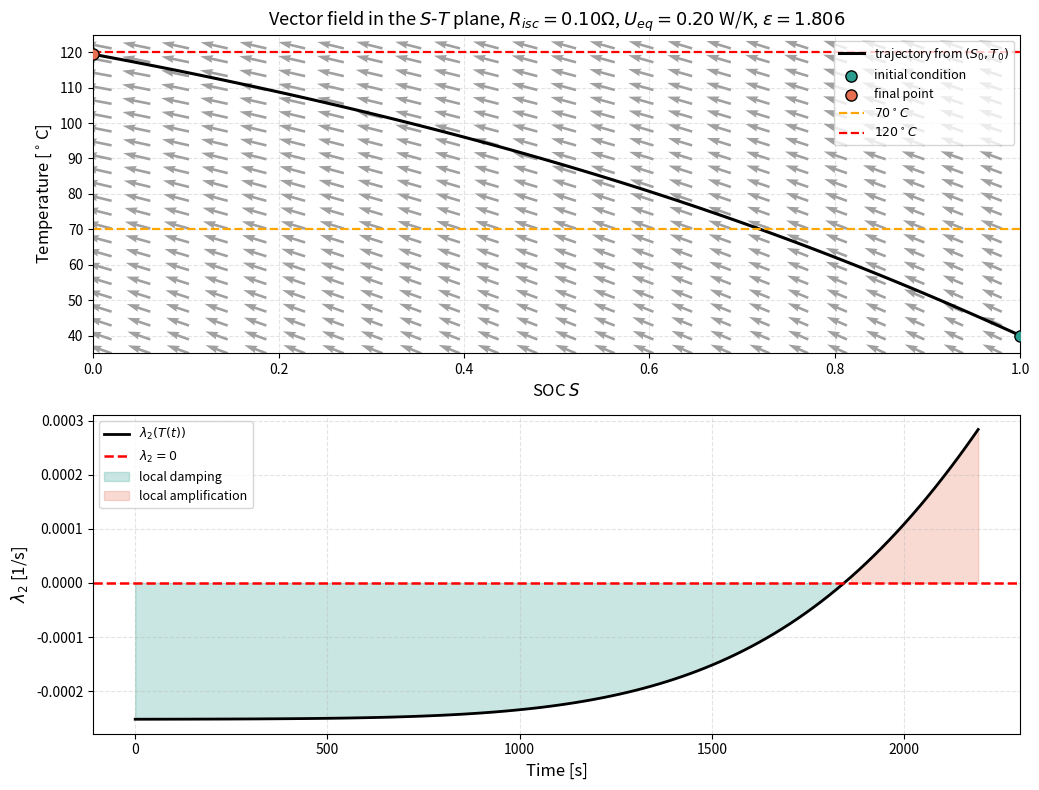

Recreate this plot in Python.
import numpy as np
import matplotlib.pyplot as plt
from scipy.integrate import solve_ivp

# ============================================================
# 1. Basic parameters
# ============================================================
m = 0.720
Cp = 1100.0
Qcap = 25.0          # Ah
Rcell = 0.002
Rgas = 8.314
Tamb = 313.15        # K
Iext = 5.0
zeta = 0.28

# OCV polynomial
p = [-2.622, 5.761, -4.145, 2.062, 3.131]

# SEI reaction
c_sei = 0.15
m_sei = 100.58
H_sei = 150.0
A_sei = 1.667e15
Ea_sei = 135080.0
c_sei_0_ref = 0.15

# anode reaction
c_an = 1.0
m_an = 100.58
H_an = 1714.0
A_an = 0.038
Ea_an = 33000.0

g_z_anode = np.exp(-c_sei / c_sei_0_ref)

# Temperature thresholds
T_alarm = 343.15     # 70 C
T_limit = 393.15     # 120 C

# ============================================================
# 2. Model functions
# ============================================================
def U_OCV(S):
    S = np.clip(S, 0.0, 1.0)
    return np.polyval(p, S)


def Q_chem(T):
    q_sei = (
        c_sei * m_sei * H_sei * A_sei
        * np.exp(-Ea_sei / (Rgas * T))
    )

    q_an = (
        c_an * m_an * H_an * A_an
        * np.exp(-Ea_an / (Rgas * T))
        * g_z_anode
    )

    return q_sei + q_an


def dQ_chem_dT(T):
    dq_sei = (
        c_sei * m_sei * H_sei * A_sei
        * np.exp(-Ea_sei / (Rgas * T))
        * (Ea_sei / (Rgas * T**2))
    )

    dq_an = (
        c_an * m_an * H_an * A_an
        * np.exp(-Ea_an / (Rgas * T))
        * g_z_anode
        * (Ea_an / (Rgas * T**2))
    )

    return dq_sei + dq_an


def lambda_2(T, Ueq):
    """
    Thermal-direction Jacobian eigenvalue.
    lambda_2 < 0: local temperature perturbation decays.
    lambda_2 > 0: local temperature perturbation grows.
    """
    return (dQ_chem_dT(T) - Ueq) / (m * Cp)


# ============================================================
# 3. Time-scale ratio
# ============================================================
S_dense = np.linspace(0.0, 1.0, 3001)
U_dense = U_OCV(S_dense)
Uref = np.max(U_dense)

def epsilon_value(Risc, Ueq):
    return (m * Cp * Uref) / (
        Ueq * 3600.0 * Qcap * (Rcell + Risc)
    )


# ============================================================
# 4. Full two-dimensional ODE system
# ============================================================
def rhs(t, y, Risc, Ueq):
    S, T = y
    U = U_OCV(S)

    I_isc = U / (Rcell + Risc)

    # SOC equation
    dSdt = -(Iext + I_isc) / (3600.0 * Qcap)

    # Thermal equation
    Q_isc = zeta * U**2 / (Rcell + Risc)
    Q_ext = Iext**2 * Rcell

    dTdt = (
        Q_ext
        + Q_isc
        + Q_chem(T)
        - Ueq * (T - Tamb)
    ) / (m * Cp)

    return [dSdt, dTdt]


# ============================================================
# 5. Choose one epsilon > 0.1 parameter point
# ============================================================
Risc = 0.10
Ueq = 0.2

eps = epsilon_value(Risc, Ueq)
print(f"Selected point:")
print(f"Risc = {Risc:.4f} Ohm")
print(f"Ueq  = {Ueq:.4f} W/K")
print(f"epsilon = {eps:.4f}")

if eps <= 0.1:
    print("Warning: this point does not satisfy epsilon > 0.1.")


# ============================================================
# 6. Simulation
# ============================================================
S0 = 1.0
T0 = Tamb
t_end = 20000.0

def event_T_limit(t, y):
    return y[1] - T_limit

event_T_limit.terminal = True
event_T_limit.direction = 1

def event_SOC_empty(t, y):
    return y[0]

event_SOC_empty.terminal = True
event_SOC_empty.direction = -1

sol = solve_ivp(
    fun=lambda t, y: rhs(t, y, Risc, Ueq),
    t_span=(0.0, t_end),
    y0=[S0, T0],
    method="DOP853",
    rtol=1e-7,
    atol=1e-9,
    max_step=20.0,
    dense_output=False,
    events=[event_T_limit, event_SOC_empty]
)

t = sol.t
S = sol.y[0]
T = sol.y[1]

T_C = T - 273.15

lam2 = lambda_2(T, Ueq)

stable_mask = lam2 < 0
unstable_mask = lam2 >= 0

print("\nSimulation result:")
print(f"final time = {t[-1]:.2f} s")
print(f"max T = {np.max(T_C):.2f} C")
print(f"min lambda_2 = {np.min(lam2):.4e} 1/s")
print(f"max lambda_2 = {np.max(lam2):.4e} 1/s")
print(f"lambda_2 < 0 for all time? {np.all(stable_mask)}")

if len(sol.t_events[0]) > 0:
    print("The trajectory reached 120 C and the simulation stopped.")
elif len(sol.t_events[1]) > 0:
    print("SOC reached zero and the simulation stopped.")
else:
    print("The simulation reached t_end.")


# ============================================================
# 7. Plot S-T vector field and lambda_2 curve
# ============================================================
fig, axes = plt.subplots(2, 1, figsize=(10.5, 8))

# ------------------------------------------------------------
# S-T phase plane vector field
# ------------------------------------------------------------
S_min = 0.0
S_max = 1.0

T_plot_min_C = min(Tamb - 273.15, np.min(T_C)) - 5.0
T_plot_max_C = max(125.0, np.max(T_C) + 5.0)

S_vec = np.linspace(S_min + 0.02, S_max - 0.02, 24)
T_vec_C = np.linspace(T_plot_min_C, T_plot_max_C, 24)

S_grid, T_grid_C = np.meshgrid(S_vec, T_vec_C)
T_grid = T_grid_C + 273.15

dS_grid, dT_grid = rhs(0.0, [S_grid, T_grid], Risc, Ueq)

# Normalize arrows for visualization only.
# The physical direction still comes from the ODE system.
dS_plot = dS_grid / (S_max - S_min)
dT_plot = dT_grid / (T_plot_max_C - T_plot_min_C)

arrow_norm = np.sqrt(dS_plot**2 + dT_plot**2)
arrow_norm[arrow_norm == 0] = 1.0

arrow_len_S = 0.035 * (S_max - S_min)
arrow_len_T = 0.035 * (T_plot_max_C - T_plot_min_C)

dS_arrow = dS_plot / arrow_norm * arrow_len_S
dT_arrow = dT_plot / arrow_norm * arrow_len_T

axes[0].quiver(
    S_grid,
    T_grid_C,
    dS_arrow,
    dT_arrow,
    angles="xy",
    scale_units="xy",
    scale=1.0,
    width=0.0028,
    color="gray",
    alpha=0.75
)

axes[0].plot(
    S,
    T_C,
    color="black",
    linewidth=2.2,
    label=r"trajectory from $(S_0,T_0)$"
)

axes[0].scatter(
    S0,
    T0 - 273.15,
    s=65,
    color="#2a9d8f",
    edgecolor="black",
    zorder=5,
    label=r"initial condition"
)

axes[0].scatter(
    S[-1],
    T_C[-1],
    s=65,
    color="#e76f51",
    edgecolor="black",
    zorder=5,
    label=r"final point"
)

axes[0].axhline(
    70,
    color="orange",
    linestyle="--",
    linewidth=1.6,
    label=r"$70^\circ C$"
)

axes[0].axhline(
    120,
    color="red",
    linestyle="--",
    linewidth=1.6,
    label=r"$120^\circ C$"
)

axes[0].set_xlim(S_min, S_max)
axes[0].set_ylim(T_plot_min_C, T_plot_max_C)

axes[0].set_xlabel(r"SOC $S$", fontsize=12)
axes[0].set_ylabel(r"Temperature [$^\circ$C]", fontsize=12)

axes[0].set_title(
    rf"Vector field in the $S$-$T$ plane, "
    rf"$R_{{isc}}={Risc:.2f}\Omega$, $U_{{eq}}={Ueq:.2f}$ W/K, $\epsilon={eps:.3f}$",
    fontsize=13
)

axes[0].grid(True, linestyle="--", alpha=0.35)
axes[0].legend(fontsize=9, loc="upper right")


# ------------------------------------------------------------
# lambda_2 curve
# ------------------------------------------------------------
axes[1].plot(
    t,
    lam2,
    color="black",
    linewidth=2.0,
    label=r"$\lambda_2(T(t))$"
)

axes[1].axhline(
    0,
    color="red",
    linestyle="--",
    linewidth=1.8,
    label=r"$\lambda_2=0$"
)

axes[1].fill_between(
    t,
    lam2,
    0,
    where=(lam2 < 0),
    alpha=0.25,
    color="#2a9d8f",
    label=r"local damping"
)

axes[1].fill_between(
    t,
    lam2,
    0,
    where=(lam2 >= 0),
    alpha=0.25,
    color="#e76f51",
    label=r"local amplification"
)

axes[1].set_xlabel(r"Time [s]", fontsize=12)
axes[1].set_ylabel(r"$\lambda_2$ [1/s]", fontsize=12)
axes[1].grid(True, linestyle="--", alpha=0.35)
axes[1].legend(fontsize=9, loc="best")

plt.tight_layout()
plt.show()
